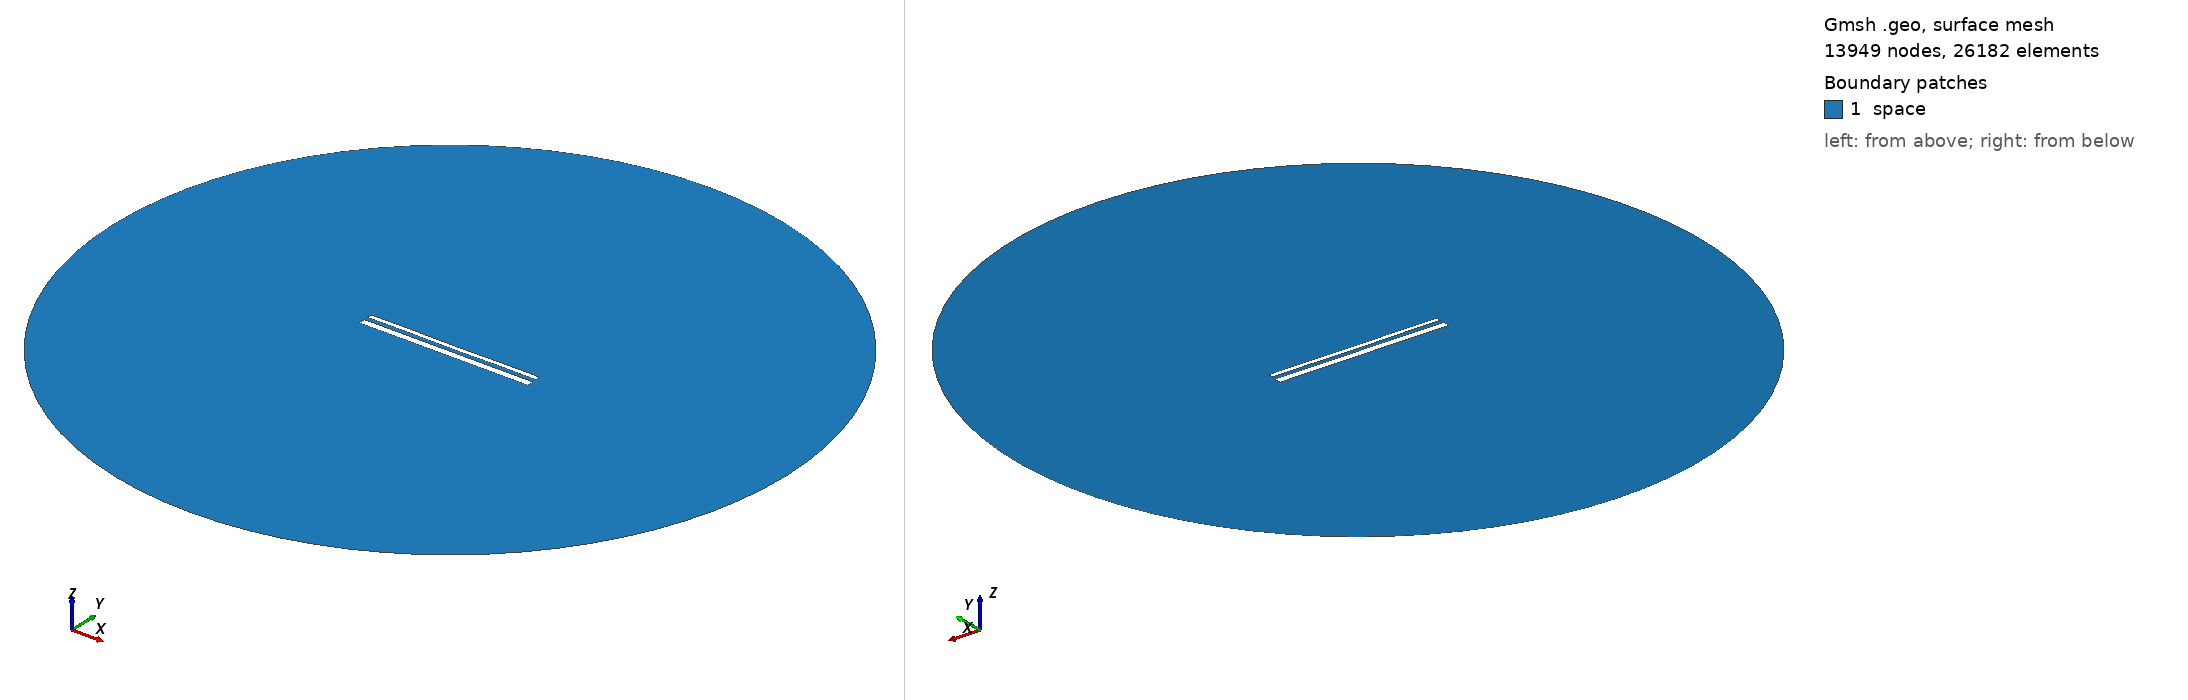

Gmsh geometry script, surface-meshed: 13949 nodes, 26182 surface elements. Boundary patches (legend numbers): 1 space. Left view from above one corner, right view from below the opposite corner. Legend entries are the model's physical surfaces. The drawing asked Gmsh for element sizes between 1% and 20% of the model's largest extent; the script's own settings can give other sizes.

=== 14664.geo (drawn) ===
//---------------------------------------
// Geometry kernel
//---------------------------------------

SetFactory("OpenCASCADE");



//---------------------------------------
// Parameters of the geometry
//---------------------------------------

// Overetch of the upper plate
overetch = 0.5;

// Distance between the plates
distance = 2.25;

// Discretization over the x axis (for the deformation)
nx = 50; 

// Length of the plate
L = 100 - overetch; 

// Number of modes
n = 4; 

// 1st mode coefficient
coeff(1) = 0.0;
beta(1) = 0.596864 * 3.1415926535 / L;

// 2nd mode coefficient
coeff(2) = -0.075;
beta(2) = 1.49418 * 3.1415926535 / L;

// 3rd mode coefficient
coeff(3) = 0.0;
beta(3) = 2.50025 * 3.1415926535 / L;

// 4th mode coefficient
coeff(4) = 0.07499999999999998;
beta(4) = 3.49999 * 3.1415926535 / L;



//---------------------------------------
// Upper plate (deformed rectangle)
//---------------------------------------

// Coordiantes of the upper plate
xmin = -50;
xmax = 50 - overetch;

// Height of the upper plate
yheight = 4 - 2 * overetch;

// Indexes of the points
UpperID[] = {};
LowerID[] = {};
LeftID[] = {};
RightID[] = {};

// Point index
p = 1;

// Horizontal edges
For i In {1:nx}
    x = xmin + (i-1)*(xmax - xmin)/(nx-1);

    y_bottom = distance / 2 + overetch;
    For j In {1:n}
        C = (Cosh(beta(j)*L) + Cos(beta(j)*L)) / (Sinh(beta(j)*L) + Sin(beta(j)*L));
        y_bottom  = y_bottom + coeff(j) * (Cosh(beta(j)*(x+50)) - Cos(beta(j)*(x+50)) - C * (Sinh(beta(j)*(x+50)) - Sin(beta(j)*(x+50))));
    EndFor

    y_top = y_bottom + yheight;

    Point(p) = {x, y_top, 0, 1.0};
    UpperID[i] = p;
    p = p + 1;

    Point(p) = {x, y_bottom, 0, 1.0};
    LowerID[i] = p;
    p = p + 1;
EndFor

// Create point lists
UpperPts[] = {}; LowerPts[] = {};
For i In {1:nx}
  UpperPts[] += {UpperID[i]};
  LowerPts[] += {LowerID[i]};
EndFor

// Build splines
Spline(1) = {UpperPts[]};
Spline(2) = {LowerPts[]};
Line(3) = {LowerPts[nx-1], UpperPts[nx-1]};
Line(4) = {LowerPts[0], UpperPts[0]};

// Build the plane surface
Curve Loop(1) = {2, 3, -1, -4};
Plane Surface(1) = {1};



//---------------------------------------
// Lower plate (rectangle)
//---------------------------------------

// Vertices
Point(1001) = {-50, -1, 0, 1.0};
Point(1002) = { 50, -1, 0, 1.0};
Point(1003) = { 50,  -5, 0, 1.0};
Point(1004) = {-50,  -5, 0, 1.0};

// Edges
Line(5) = {1001, 1002};
Line(6) = {1002, 1003};
Line(7) = {1003, 1004};
Line(8) = {1004, 1001};

// Plane surface
Line Loop(2) = {5, 6, 7, 8};
Plane Surface(2) = {2}; 



//---------------------------------------
// Outer (fictious) boundary
//---------------------------------------

// Points
Point(1005) = {0, 0, 0};       // Center
Point(1006) = {200, 0, 0};     // Start point
Point(1007) = {0, 200, 0};     // 90 degrees
Point(1008) = {-200, 0, 0};    // 180 degrees
Point(1009) = {0, -200, 0};    // 270 degrees

// Circle arcs (each needs start, center, end)
Circle(9) = {1006, 1005, 1007};
Circle(10) = {1007, 1005, 1008};
Circle(11) = {1008, 1005, 1009};
Circle(12) = {1009, 1005, 1006};

// Plane surface for the entire domain
Curve Loop(3) = {9, 10, 11, 12};
Surface(3) = {3};

// Subtract the plates from the whole domain to obtain the actual domain where we want to solve the equations
BooleanDifference{ Surface{3}; Delete; }{ Surface{1}; Surface{2}; Delete; }




//---------------------------------------
// Transfinite Lines/Curves
//---------------------------------------

// Set the number of points on the boundaries
r = 7;

// Plates
Transfinite Curve {1, 2} = 50*r Using Progression 1;
Transfinite Curve {3, 4} = 2*r Using Progression 1;
Transfinite Line {5, 7} = 50*r Using Progression 1;
Transfinite Line {6, 8} = 2*r Using Progression 1;

// Outer boundary
Transfinite Line {9, 10, 11, 12} = 20 Using Progression 1;



//---------------------------------------
// Physical groups
//---------------------------------------                

// Physical curves (boundaries)
Physical Line("force_segment", 10) = {2};
Physical Line("upper_plate", 11) = {1, 3, 4};
Physical Line("lower_plate", 12) = {5, 6, 7, 8};
Physical Line("boundary", 20) = {9, 10, 11, 12};

// Physical Surfaces
Physical Surface("space", 30) = {3};



//---------------------------------------
// 6. Generate the Mesh
//---------------------------------------

// 2D mesh generation
Mesh 2;
